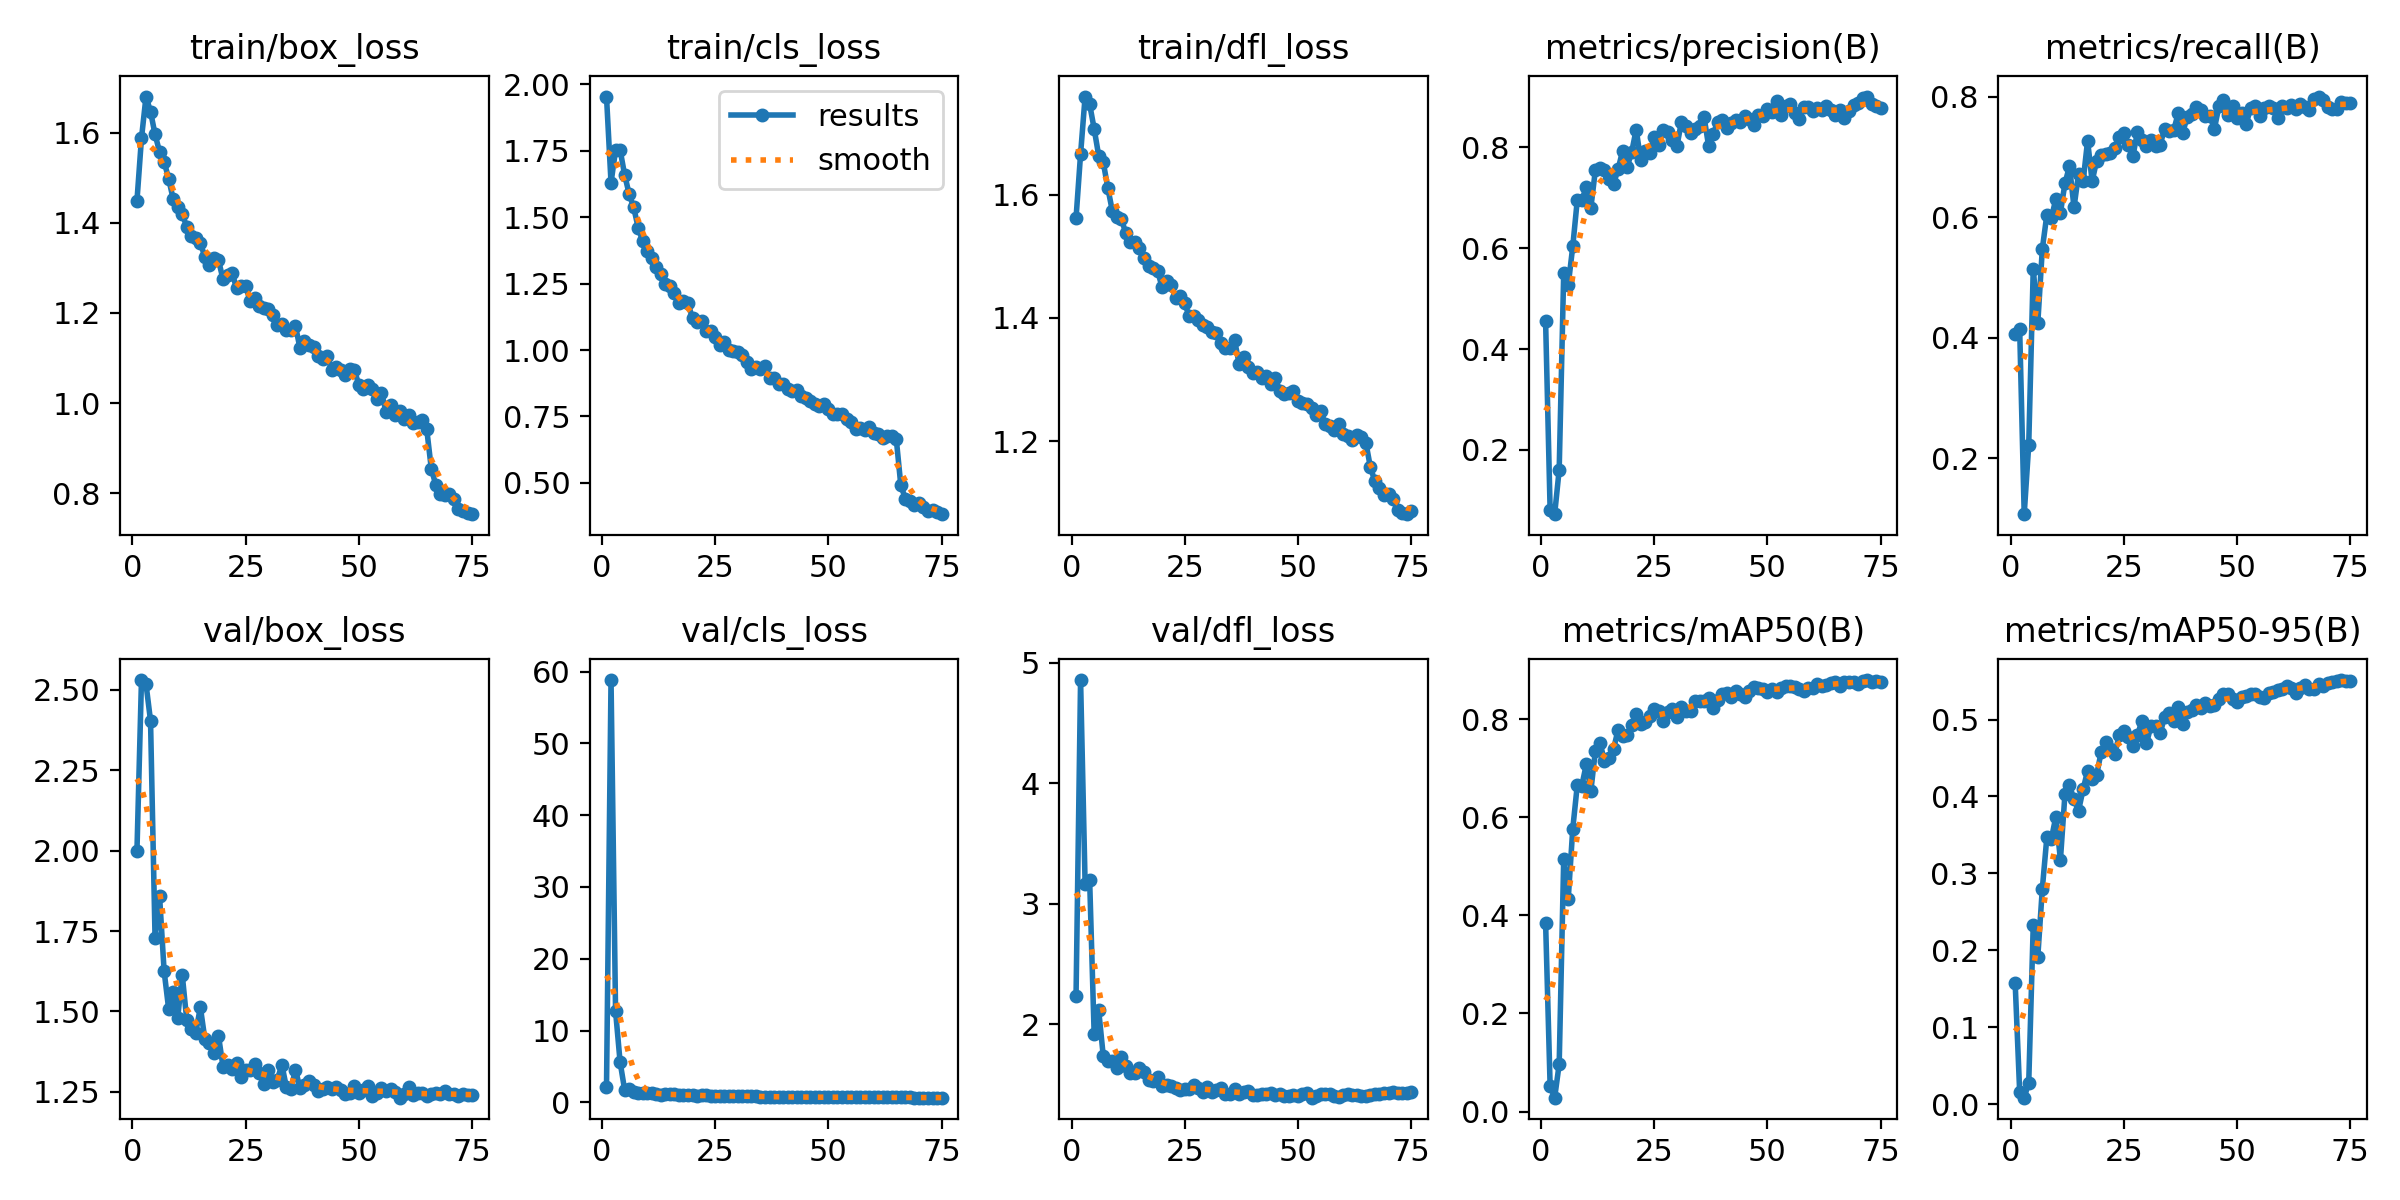

The file beside this chart, header and first rows:
epoch, time, train/box_loss, train/cls_loss, train/dfl_loss, metrics/precision(B), metrics/recall(B), metrics/mAP50(B), metrics/mAP50-95(B), val/box_loss, val/cls_loss, val/dfl_loss, lr/pg0, lr/pg1, lr/pg2
1, 30.64, 1.449, 1.954, 1.562, 0.4549, 0.406, 0.3847, 0.1581, 1.999, 2.091, 2.238, 0.0006552, 0.0006552, 0.0006552
2, 57.46, 1.588, 1.63, 1.666, 0.08061, 0.4142, 0.05203, 0.01594, 2.53, 58.83, 4.857, 0.001304, 0.001304, 0.001304
3, 83.31, 1.68, 1.751, 1.759, 0.07277, 0.1075, 0.02829, 0.00852, 2.518, 12.72, 3.164, 0.001936, 0.001936, 0.001936
4, 107.8, 1.647, 1.754, 1.747, 0.1608, 0.2227, 0.09661, 0.02812, 2.404, 5.622, 3.201, 0.001921, 0.001921, 0.001921
5, 133.3, 1.596, 1.659, 1.707, 0.5503, 0.5148, 0.5144, 0.2333, 1.727, 1.757, 1.917, 0.001894, 0.001894, 0.001894
6, 158.4, 1.557, 1.587, 1.663, 0.5271, 0.4244, 0.4341, 0.1915, 1.857, 1.885, 2.115, 0.001868, 0.001868, 0.001868
7, 183.3, 1.535, 1.537, 1.653, 0.6035, 0.5473, 0.5769, 0.28, 1.625, 1.487, 1.74, 0.001842, 0.001842, 0.001842
8, 207.6, 1.498, 1.46, 1.611, 0.6957, 0.604, 0.6658, 0.3469, 1.508, 1.276, 1.691, 0.001815, 0.001815, 0.001815
9, 232.3, 1.453, 1.408, 1.574, 0.6954, 0.5993, 0.6648, 0.3452, 1.561, 1.317, 1.694, 0.001789, 0.001789, 0.001789
10, 256.9, 1.434, 1.374, 1.564, 0.721, 0.6303, 0.7083, 0.3739, 1.48, 1.261, 1.634, 0.001762, 0.001762, 0.001762
11, 281.9, 1.42, 1.345, 1.561, 0.6806, 0.6075, 0.6544, 0.3179, 1.615, 1.315, 1.728, 0.001736, 0.001736, 0.001736
12, 305.7, 1.391, 1.311, 1.537, 0.7554, 0.6563, 0.7359, 0.4032, 1.473, 1.11, 1.651, 0.00171, 0.00171, 0.00171
13, 330, 1.371, 1.286, 1.523, 0.7595, 0.6845, 0.752, 0.4143, 1.446, 1.068, 1.595, 0.001683, 0.001683, 0.001683
14, 354.7, 1.366, 1.249, 1.523, 0.7559, 0.6163, 0.7154, 0.3961, 1.434, 1.201, 1.598, 0.001657, 0.001657, 0.001657
15, 379.1, 1.356, 1.24, 1.514, 0.7366, 0.6722, 0.7217, 0.3816, 1.513, 1.107, 1.64, 0.00163, 0.00163, 0.00163
16, 403.5, 1.324, 1.216, 1.498, 0.7266, 0.6592, 0.7387, 0.4091, 1.414, 1.092, 1.6, 0.001604, 0.001604, 0.001604
17, 428.4, 1.307, 1.178, 1.485, 0.7565, 0.7268, 0.7787, 0.4334, 1.402, 0.9923, 1.54, 0.001578, 0.001578, 0.001578
18, 453.4, 1.322, 1.183, 1.481, 0.7924, 0.6595, 0.7667, 0.4232, 1.372, 1.052, 1.532, 0.001551, 0.001551, 0.001551
19, 478.4, 1.318, 1.176, 1.477, 0.7611, 0.6939, 0.7675, 0.4282, 1.425, 1.03, 1.564, 0.001525, 0.001525, 0.001525
20, 502.5, 1.275, 1.119, 1.449, 0.7898, 0.7039, 0.7879, 0.4578, 1.329, 0.9727, 1.484, 0.001498, 0.001498, 0.001498
21, 528.1, 1.284, 1.105, 1.459, 0.835, 0.7049, 0.8096, 0.4713, 1.332, 0.8997, 1.494, 0.001472, 0.001472, 0.001472
22, 553, 1.289, 1.108, 1.453, 0.775, 0.7062, 0.7895, 0.4611, 1.322, 0.9715, 1.491, 0.001446, 0.001446, 0.001446
23, 576.8, 1.255, 1.071, 1.432, 0.7932, 0.7144, 0.7952, 0.4546, 1.339, 0.9509, 1.471, 0.001419, 0.001419, 0.001419
24, 600.4, 1.26, 1.071, 1.436, 0.7879, 0.7332, 0.8068, 0.4805, 1.297, 0.903, 1.454, 0.001393, 0.001393, 0.001393
25, 624.2, 1.26, 1.051, 1.424, 0.821, 0.7403, 0.8208, 0.4847, 1.318, 0.856, 1.466, 0.001366, 0.001366, 0.001366
26, 649.7, 1.226, 1.02, 1.402, 0.8054, 0.7203, 0.8171, 0.4771, 1.317, 0.8937, 1.459, 0.00134, 0.00134, 0.00134
27, 674, 1.234, 1.03, 1.403, 0.8333, 0.7009, 0.7967, 0.4654, 1.336, 0.9228, 1.498, 0.001314, 0.001314, 0.001314
28, 698.7, 1.214, 1, 1.396, 0.8297, 0.7413, 0.815, 0.4796, 1.31, 0.8639, 1.47, 0.001287, 0.001287, 0.001287
29, 723.6, 1.212, 0.9971, 1.389, 0.8146, 0.7286, 0.8204, 0.4982, 1.274, 0.8483, 1.437, 0.001261, 0.001261, 0.001261
30, 748.2, 1.209, 0.9932, 1.386, 0.802, 0.718, 0.805, 0.4691, 1.318, 0.9179, 1.483, 0.001234, 0.001234, 0.001234
31, 772.1, 1.195, 0.9806, 1.377, 0.8509, 0.7274, 0.8246, 0.4918, 1.281, 0.842, 1.437, 0.001208, 0.001208, 0.001208
32, 796.1, 1.174, 0.9554, 1.376, 0.8415, 0.7176, 0.8178, 0.4916, 1.288, 0.8503, 1.456, 0.001182, 0.001182, 0.001182
33, 820.3, 1.176, 0.928, 1.359, 0.8283, 0.7199, 0.8162, 0.482, 1.334, 0.8459, 1.468, 0.001155, 0.001155, 0.001155
34, 843.9, 1.163, 0.9352, 1.352, 0.8365, 0.7462, 0.8369, 0.503, 1.265, 0.8266, 1.425, 0.001129, 0.001129, 0.001129
35, 868.9, 1.162, 0.9296, 1.352, 0.8414, 0.7427, 0.8376, 0.5079, 1.257, 0.803, 1.418, 0.001102, 0.001102, 0.001102
36, 895.6, 1.172, 0.9413, 1.364, 0.8601, 0.744, 0.8375, 0.4976, 1.319, 0.8022, 1.459, 0.001076, 0.001076, 0.001076
37, 920.1, 1.122, 0.893, 1.326, 0.8022, 0.772, 0.8438, 0.5159, 1.262, 0.7793, 1.424, 0.00105, 0.00105, 0.00105
38, 944.9, 1.137, 0.8935, 1.336, 0.8259, 0.7403, 0.8234, 0.4939, 1.272, 0.7823, 1.435, 0.001023, 0.001023, 0.001023
39, 968.3, 1.129, 0.8725, 1.32, 0.8497, 0.7662, 0.8399, 0.5092, 1.283, 0.7386, 1.449, 0.0009968, 0.0009968, 0.0009968
40, 992.5, 1.124, 0.8723, 1.31, 0.854, 0.7714, 0.8511, 0.5127, 1.271, 0.7446, 1.413, 0.0009704, 0.0009704, 0.0009704
41, 1016, 1.104, 0.8518, 1.313, 0.8383, 0.782, 0.8541, 0.5192, 1.252, 0.755, 1.413, 0.000944, 0.000944, 0.000944
42, 1041, 1.097, 0.8461, 1.302, 0.8471, 0.7783, 0.8447, 0.515, 1.259, 0.7401, 1.421, 0.0009176, 0.0009176, 0.0009176
43, 1065, 1.105, 0.8495, 1.306, 0.8549, 0.7673, 0.8571, 0.5218, 1.265, 0.7422, 1.423, 0.0008912, 0.0008912, 0.0008912
44, 1090, 1.074, 0.8261, 1.293, 0.8509, 0.7678, 0.8512, 0.5171, 1.26, 0.7518, 1.429, 0.0008648, 0.0008648, 0.0008648
45, 1114, 1.081, 0.8194, 1.302, 0.8611, 0.7467, 0.8451, 0.5195, 1.264, 0.7301, 1.416, 0.0008384, 0.0008384, 0.0008384
46, 1139, 1.073, 0.8085, 1.282, 0.8554, 0.7838, 0.8584, 0.5269, 1.255, 0.7044, 1.42, 0.000812, 0.000812, 0.000812
47, 1163, 1.063, 0.7964, 1.277, 0.8439, 0.7938, 0.8652, 0.5336, 1.245, 0.7035, 1.404, 0.0007856, 0.0007856, 0.0007856
48, 1188, 1.075, 0.7904, 1.277, 0.8645, 0.7697, 0.8635, 0.5331, 1.245, 0.7081, 1.403, 0.0007592, 0.0007592, 0.0007592
49, 1211, 1.074, 0.7981, 1.282, 0.8629, 0.7838, 0.8616, 0.5269, 1.267, 0.703, 1.415, 0.0007328, 0.0007328, 0.0007328
50, 1234, 1.04, 0.779, 1.265, 0.875, 0.7651, 0.8553, 0.5229, 1.247, 0.7296, 1.407, 0.0007064, 0.0007064, 0.0007064
51, 1258, 1.032, 0.7577, 1.262, 0.8703, 0.7727, 0.8607, 0.5286, 1.256, 0.6996, 1.425, 0.00068, 0.00068, 0.00068
52, 1282, 1.039, 0.758, 1.26, 0.8917, 0.7544, 0.8554, 0.5304, 1.267, 0.7176, 1.429, 0.0006536, 0.0006536, 0.0006536
53, 1306, 1.031, 0.7593, 1.254, 0.8645, 0.7809, 0.863, 0.5338, 1.237, 0.7144, 1.391, 0.0006272, 0.0006272, 0.0006272
54, 1330, 1.01, 0.7409, 1.243, 0.8818, 0.7849, 0.8679, 0.5334, 1.245, 0.6815, 1.401, 0.0006008, 0.0006008, 0.0006008
55, 1356, 1.023, 0.7311, 1.249, 0.8857, 0.7685, 0.8671, 0.5287, 1.262, 0.6968, 1.422, 0.0005744, 0.0005744, 0.0005744
56, 1380, 0.9807, 0.7042, 1.228, 0.867, 0.7814, 0.8652, 0.5277, 1.253, 0.7074, 1.42, 0.000548, 0.000548, 0.000548
57, 1404, 0.9955, 0.7059, 1.224, 0.8568, 0.7844, 0.8624, 0.5341, 1.26, 0.7011, 1.418, 0.0005216, 0.0005216, 0.0005216
58, 1429, 0.9744, 0.6993, 1.219, 0.8797, 0.7809, 0.8583, 0.5356, 1.25, 0.6893, 1.407, 0.0004952, 0.0004952, 0.0004952
59, 1453, 0.982, 0.7105, 1.227, 0.8791, 0.765, 0.8647, 0.5386, 1.232, 0.6864, 1.399, 0.0004688, 0.0004688, 0.0004688
60, 1478, 0.9653, 0.6876, 1.212, 0.8709, 0.7838, 0.8642, 0.5399, 1.242, 0.6774, 1.409, 0.0004424, 0.0004424, 0.0004424
... 15 more rows
